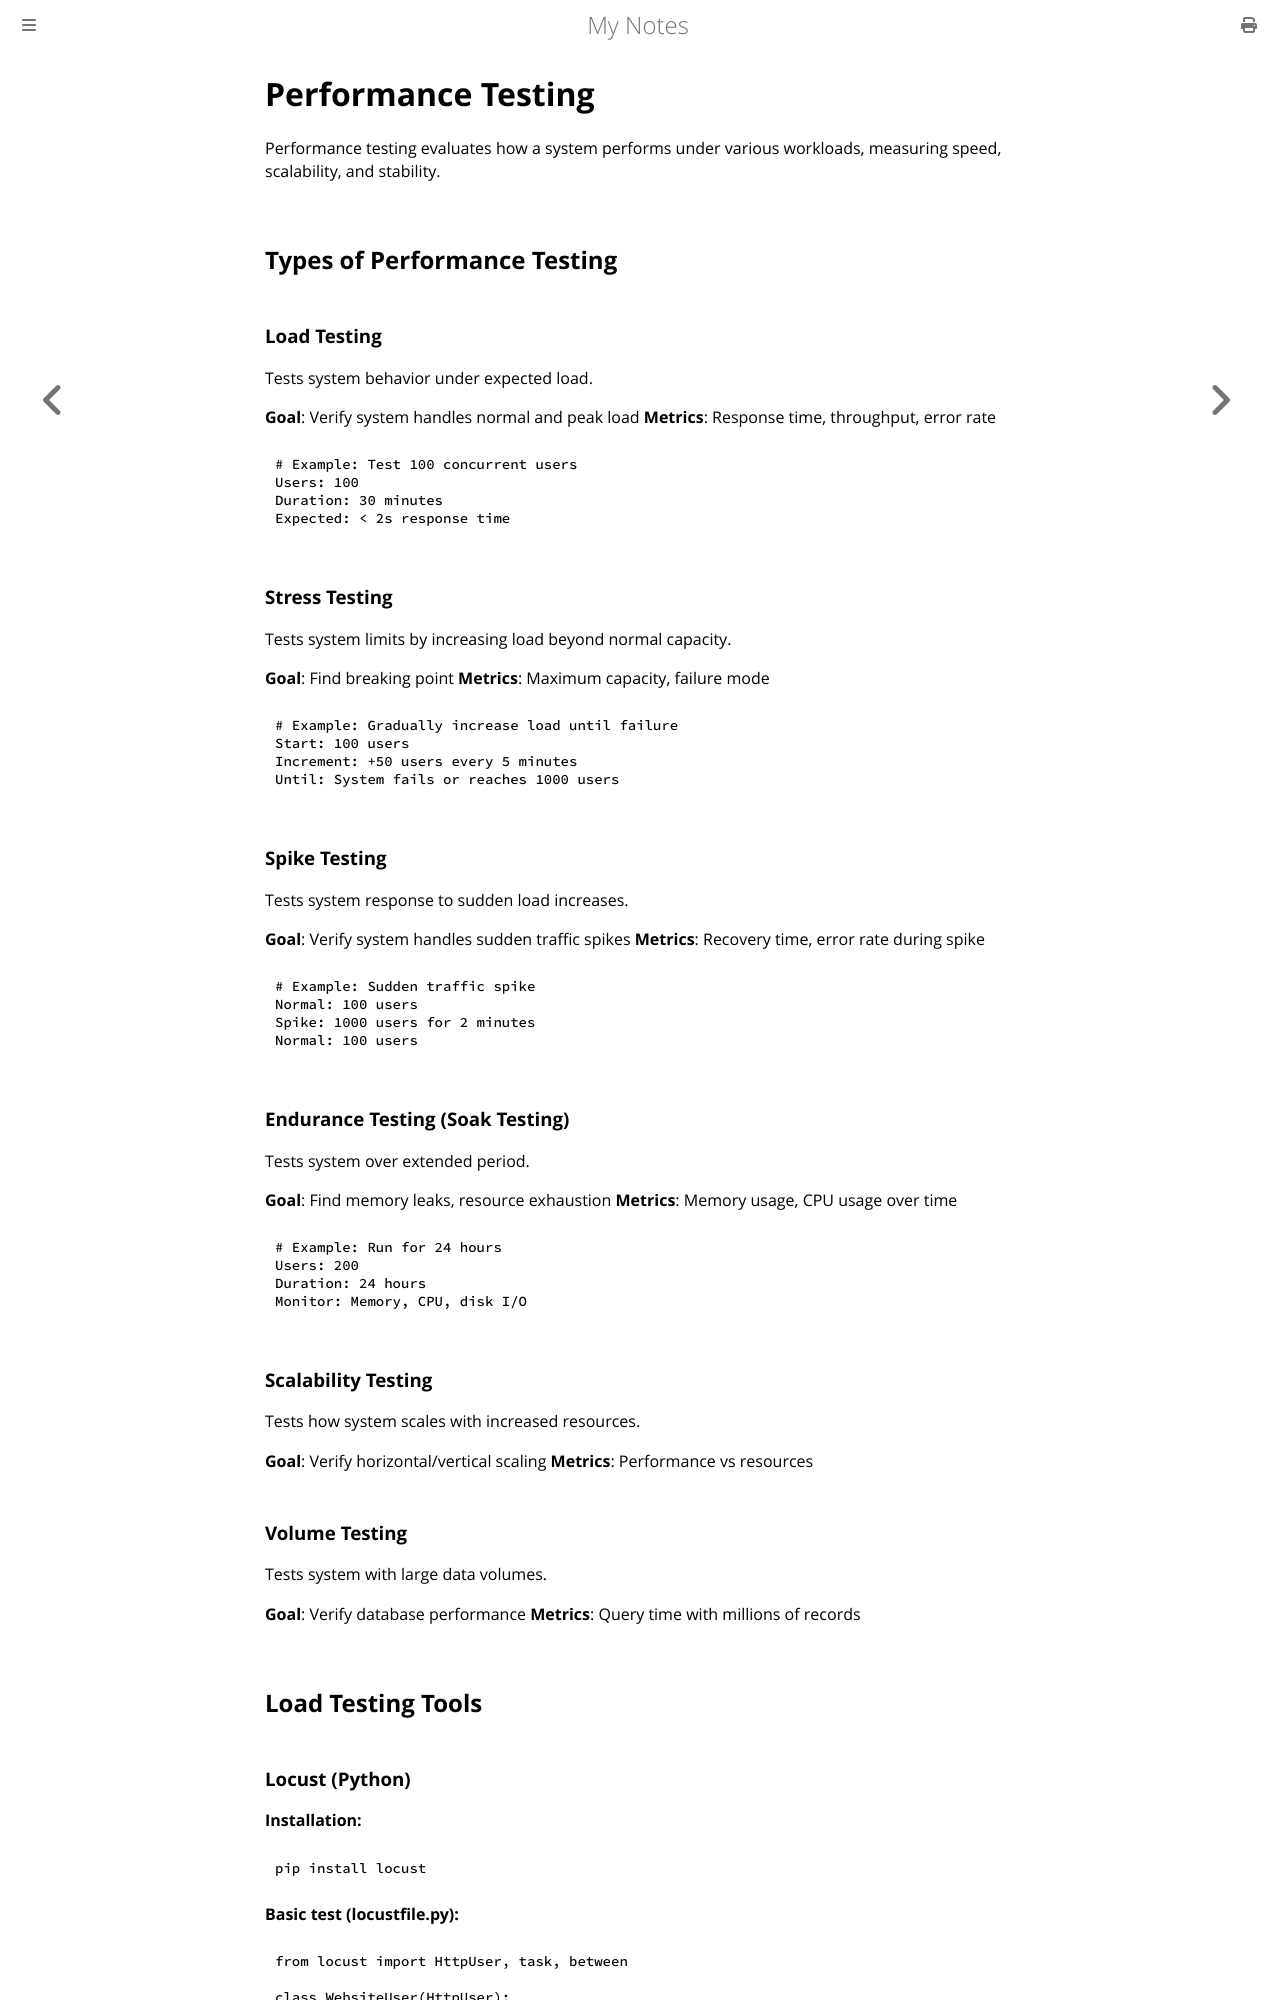

repository: paritystack/notes · page: testing/performance_testing.html · generator: mdbook

# Performance Testing

Performance testing evaluates how a system performs under various workloads, measuring speed, scalability, and stability.

## Types of Performance Testing

### Load Testing
Tests system behavior under expected load.

**Goal**: Verify system handles normal and peak load
**Metrics**: Response time, throughput, error rate

```python
# Example: Test 100 concurrent users
Users: 100
Duration: 30 minutes
Expected: < 2s response time
```

### Stress Testing
Tests system limits by increasing load beyond normal capacity.

**Goal**: Find breaking point
**Metrics**: Maximum capacity, failure mode

```python
# Example: Gradually increase load until failure
Start: 100 users
Increment: +50 users every 5 minutes
Until: System fails or reaches 1000 users
```

### Spike Testing
Tests system response to sudden load increases.

**Goal**: Verify system handles sudden traffic spikes
**Metrics**: Recovery time, error rate during spike

```python
# Example: Sudden traffic spike
Normal: 100 users
Spike: 1000 users for 2 minutes
Normal: 100 users
```

### Endurance Testing (Soak Testing)
Tests system over extended period.

**Goal**: Find memory leaks, resource exhaustion
**Metrics**: Memory usage, CPU usage over time

```python
# Example: Run for 24 hours
Users: 200
Duration: 24 hours
Monitor: Memory, CPU, disk I/O
```

### Scalability Testing
Tests how system scales with increased resources.

**Goal**: Verify horizontal/vertical scaling
**Metrics**: Performance vs resources

### Volume Testing
Tests system with large data volumes.

**Goal**: Verify database performance
**Metrics**: Query time with millions of records

## Load Testing Tools
